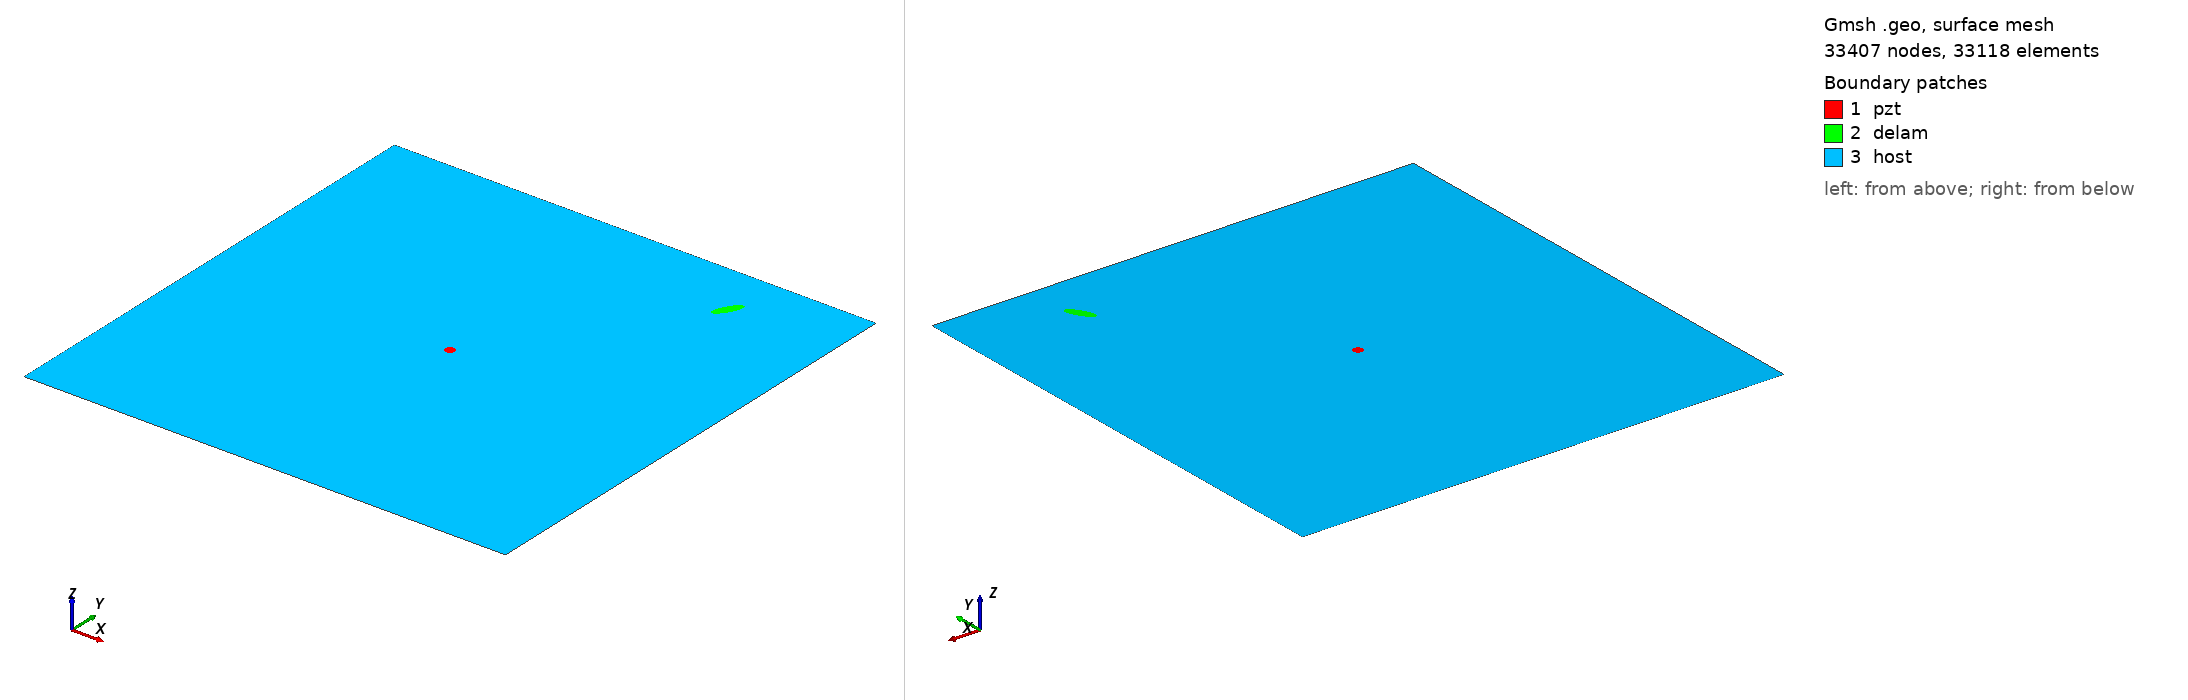

Gmsh geometry script, surface-meshed: 33407 nodes, 33118 surface elements. Boundary patches (legend numbers): 1 pzt, 2 delam, 3 host. Left view from above one corner, right view from below the opposite corner. Legend entries are the model's physical surfaces. The drawing asked Gmsh for element sizes between 1% and 20% of the model's largest extent; the script's own settings can give other sizes.

=== m2_332_delam1_position_no_88_a_15mm_b_5mm_angle_60.geo (drawn) ===
SetFactory("OpenCASCADE");
L=0.500000; 
W=0.500000; 
a=0.015000; 
b=0.005000; 
x=0.388889; 
y=0.444444; 
alpha=0.333333 *Pi; 
r=0.005000; 
xpzt=0.250000; 
ypzt=0.250000; 
//+
Point(1) = {0, 0, 0, 1.0};
//+
Point(2) = {L, 0, 0, 1.0};
//+
Point(3) = {L, W, 0, 1.0};
//+
Point(4) = {0, W, 0, 1.0};
//+
Line(1) = {1, 2};
//+
Line(2) = {2, 3};
//+
Line(3) = {3, 4};
//+
Line(4) = {4, 1};
//+
Circle(5) = {xpzt, ypzt, -0, r, 0, 2*Pi};
//+
Ellipse(6) = {x, y, -0, a, b, 0, 2*Pi};
//+
Rotate {{0, 0, 1}, {x, y, 0}, alpha} {
  Curve{6}; 
}
//+
Curve Loop(1) = {4, 1, 2, 3};
//+
Curve Loop(2) = {6};
//+
Curve Loop(3) = {5};
//+
Curve Loop(4) = {6};
//+
Curve Loop(5) = {5};
//+
Plane Surface(1) = {5};
//+
Plane Surface(2) = {4};
//+
Plane Surface(3) = {1, 2, 3};
//+
Point(9) = {xpzt, ypzt, 0, 1.0};
//+
Point{9} In Surface {1};// mesh node at centre of pzt
//+
Physical Surface("pzt") = {1};
//+
Physical Surface("delam") = {2};
//+
Physical Surface("host") = {3};

Mesh.Algorithm = 6; // Frontal
Mesh.CharacteristicLengthFactor = 0.070000;
Mesh.CharacteristicLengthMin = 0.001000;
Mesh.CharacteristicLengthMax = 0.200000;
Mesh.RecombineAll = 1; // Apply recombination algorithm
Mesh.SubdivisionAlgorithm = 1; // 1: all quadrangles
Mesh.Smoothing = 1;
